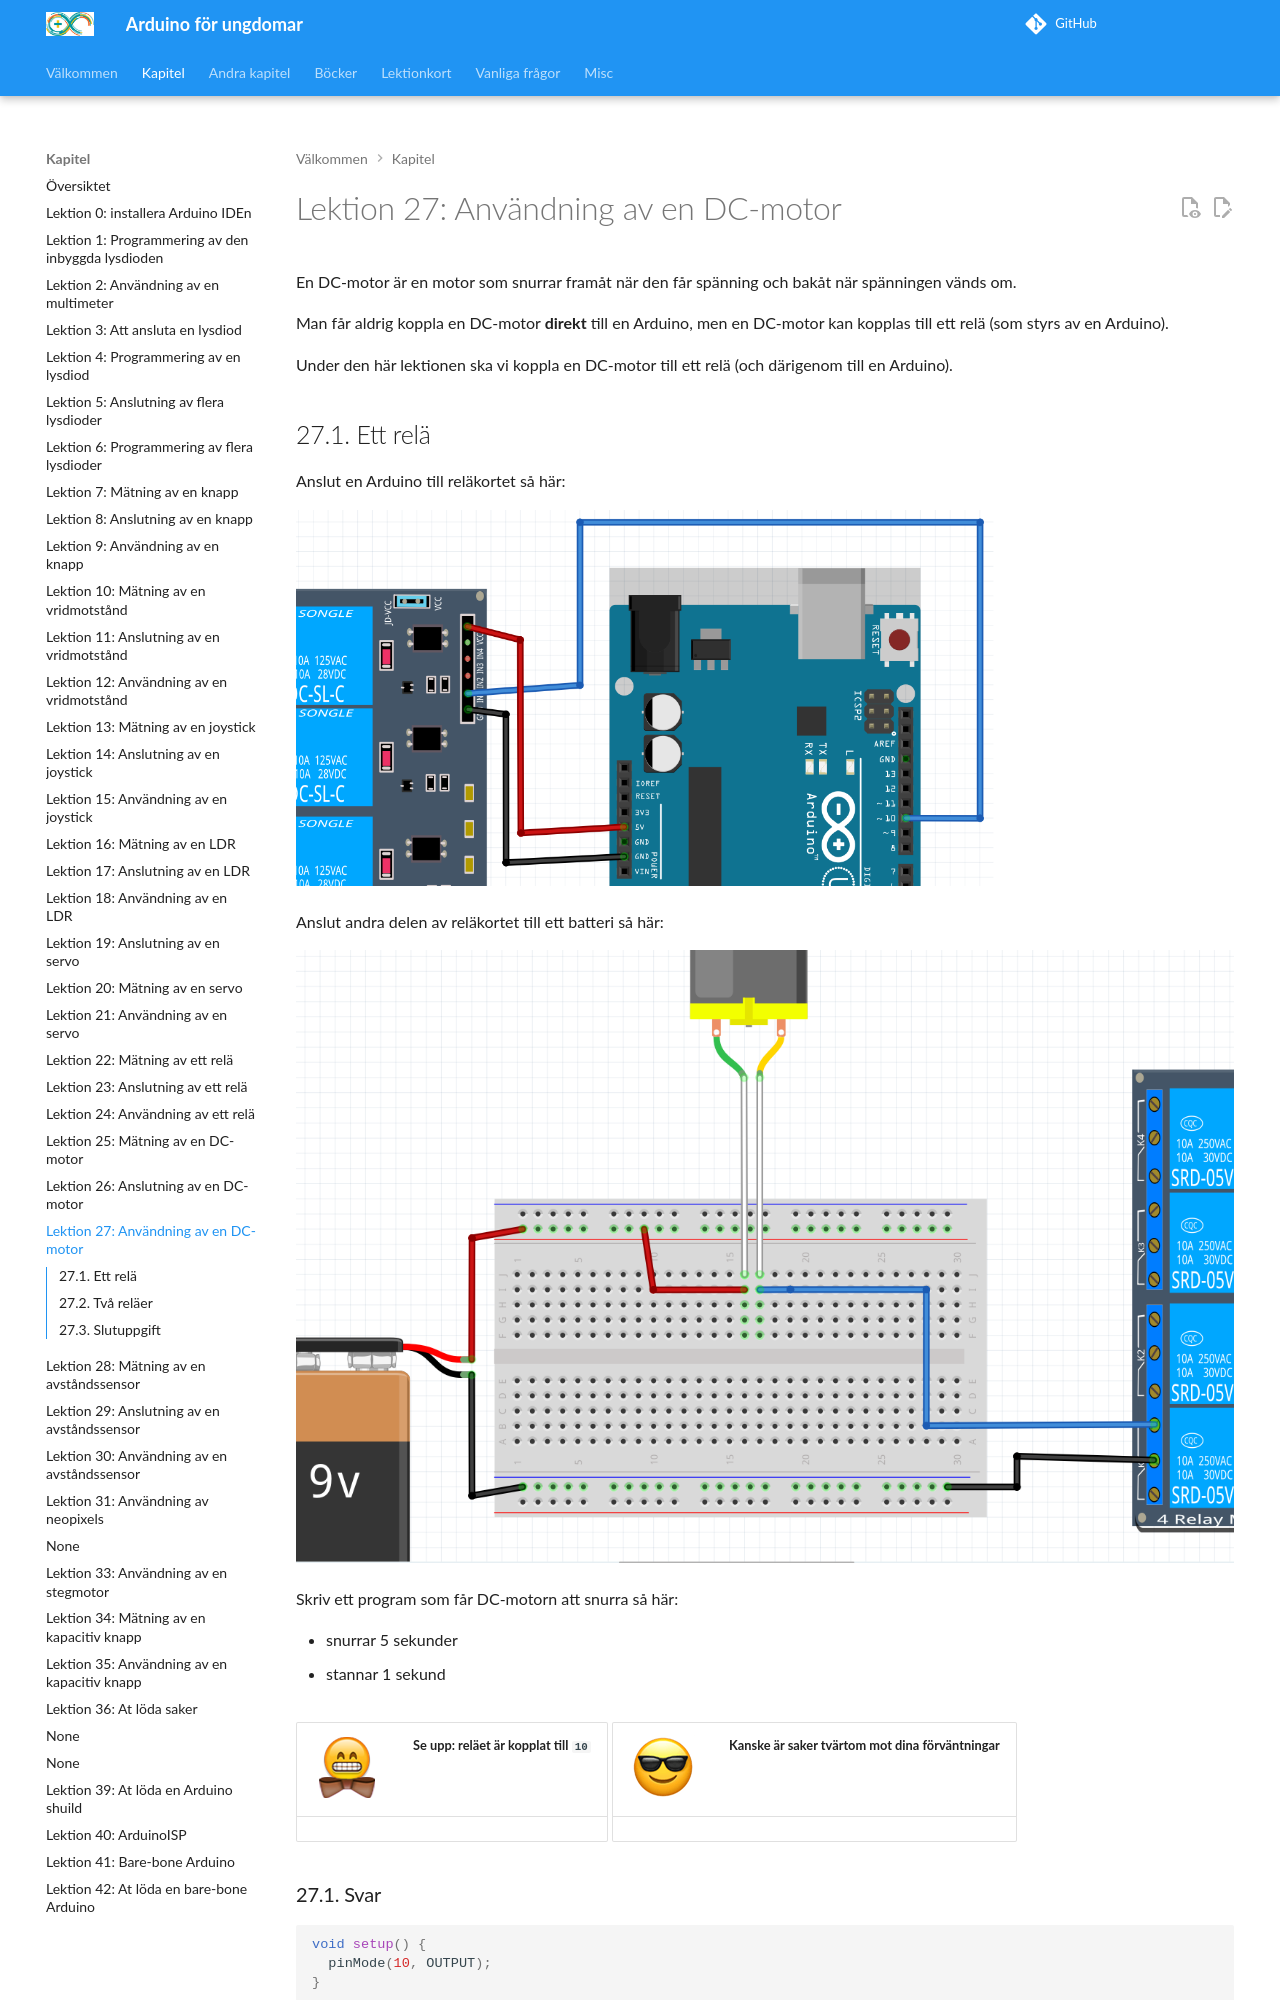

repository: richelbilderbeek/arduino_foer_ungdomar · page: kapitel/27_anvaendning_av_en_dc_motor/index.html · generator: mkdocs

# Lektion 27: Användning av en DC-motor

En DC-motor är en motor som snurrar framåt när den får spänning
och bakåt när spänningen vänds om.

Man får aldrig koppla en DC-motor **direkt** till en Arduino,
men en DC-motor kan kopplas till ett relä (som styrs av en Arduino).

Under den här lektionen ska vi koppla en DC-motor till ett relä
(och därigenom till en Arduino).
